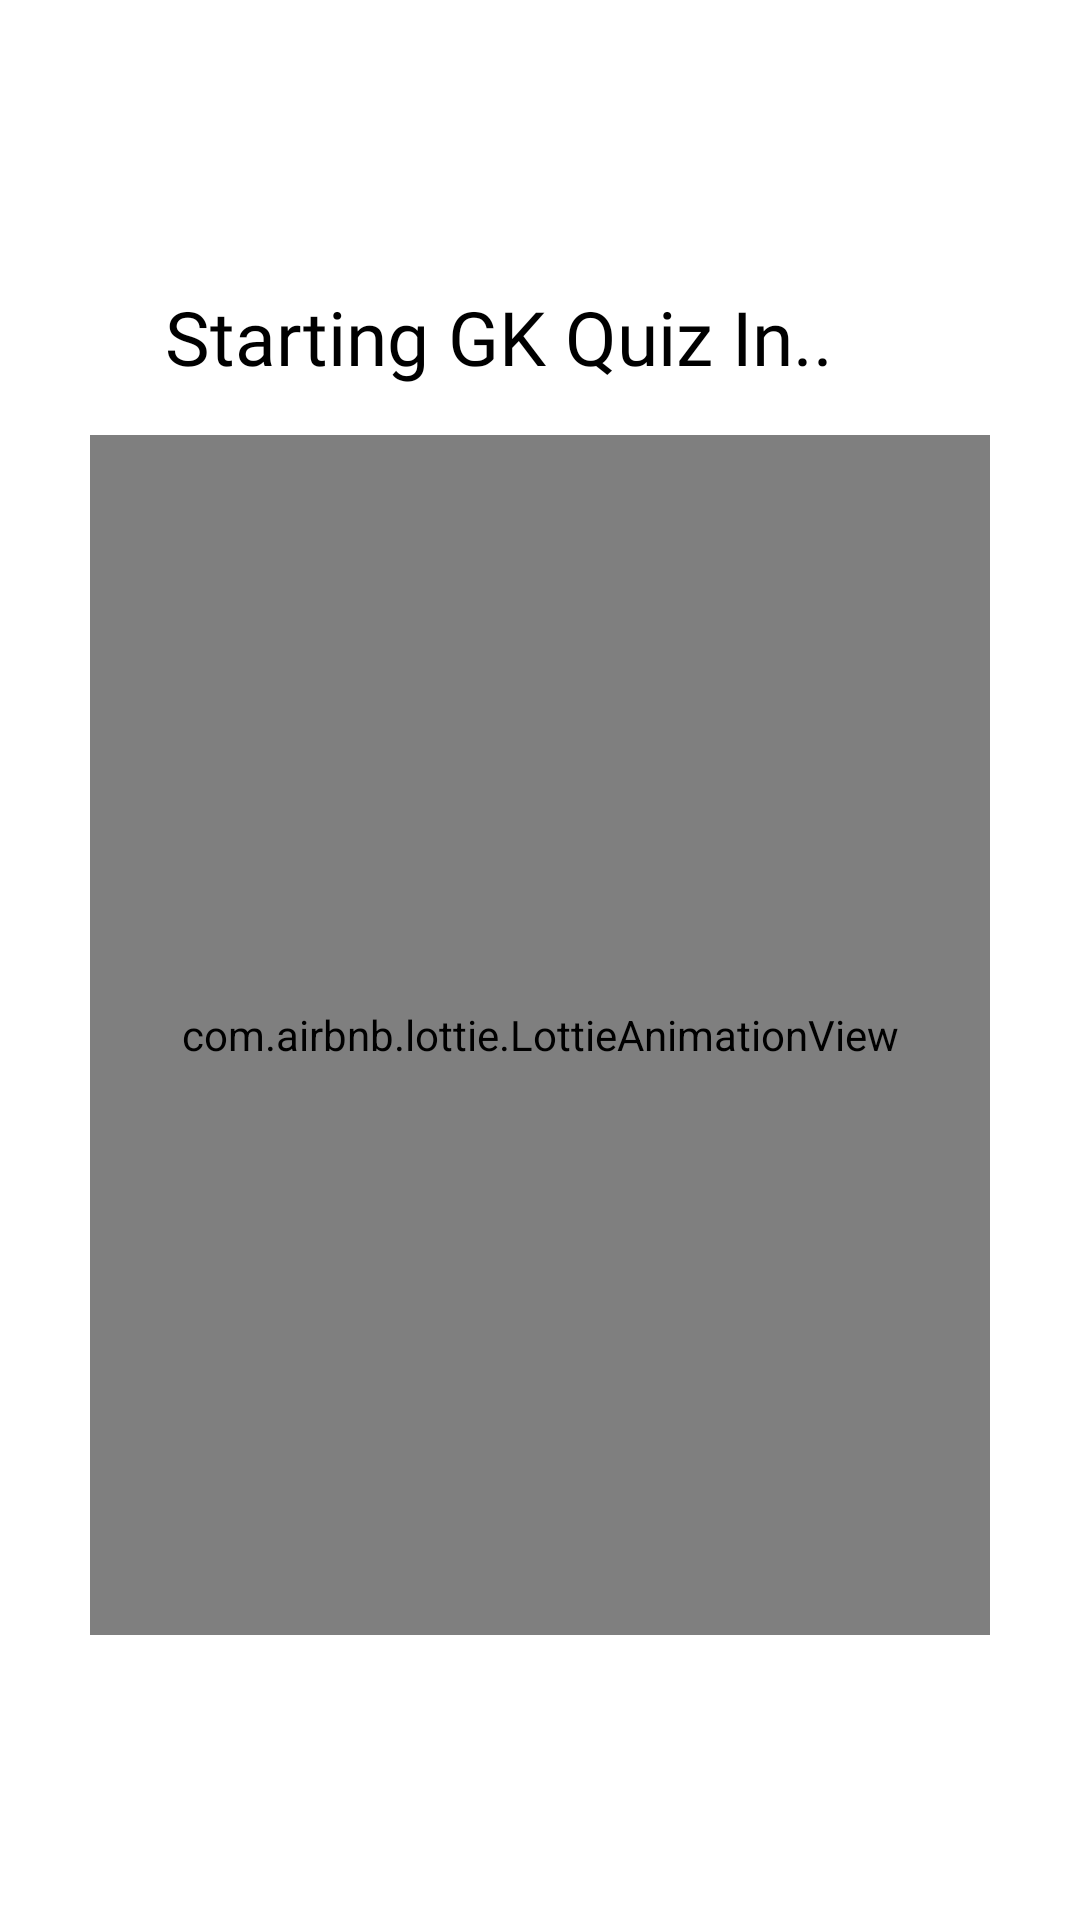

Reconstruct the res/layout file that produces this screen, plus the resources it refers to.
<!-- AndroidManifest.xml: application theme Theme.QuizFlickNew -->
<!-- res/layout/activity_gkcountdown.xml -->
<?xml version="1.0" encoding="utf-8"?>
<androidx.constraintlayout.widget.ConstraintLayout xmlns:android="http://schemas.android.com/apk/res/android"
    xmlns:app="http://schemas.android.com/apk/res-auto"
    xmlns:tools="http://schemas.android.com/tools"
    android:id="@+id/main"
    android:layout_width="match_parent"
    android:layout_height="match_parent"
    tools:context=".gk.gkcountdown"
    android:background="@color/white">

    <com.airbnb.lottie.LottieAnimationView
        android:id="@+id/gk_count"
        android:layout_width="300dp"
        android:layout_height="400dp"
        android:scaleType="fitCenter"
        app:lottie_autoPlay="true"
        app:layout_constraintTop_toTopOf="parent"
        app:layout_constraintBottom_toBottomOf="parent"
        app:layout_constraintStart_toStartOf="parent"
        app:layout_constraintEnd_toEndOf="parent"
        app:lottie_loop="true"
        android:layout_marginBottom="-50dp"
        android:background="@color/white"
        app:lottie_rawRes="@raw/gk_count"/>

    <TextView
        android:layout_width="250dp"
        android:layout_height="45dp"
        app:layout_constraintTop_toTopOf="@+id/gk_count"
        android:text="Starting GK Quiz In.."
        android:textSize="25sp"
        android:textColor="@color/black"
        android:fontFamily="@font/poppins_italic"
        app:layout_constraintStart_toStartOf="parent"
        app:layout_constraintEnd_toEndOf="parent"
        android:layout_marginTop="-50dp"/>

</androidx.constraintlayout.widget.ConstraintLayout>
<!-- resources referenced by this layout -->
<resources>
  <color name="black">#FF000000</color>
  <color name="white">#FFFFFFFF</color>
  <style name="Theme.QuizFlickNew" parent="Base.Theme.QuizFlickNew" />
  <style name="Base.Theme.QuizFlickNew" parent="Theme.Material3.DayNight.NoActionBar">
          
          
      </style>
</resources>
